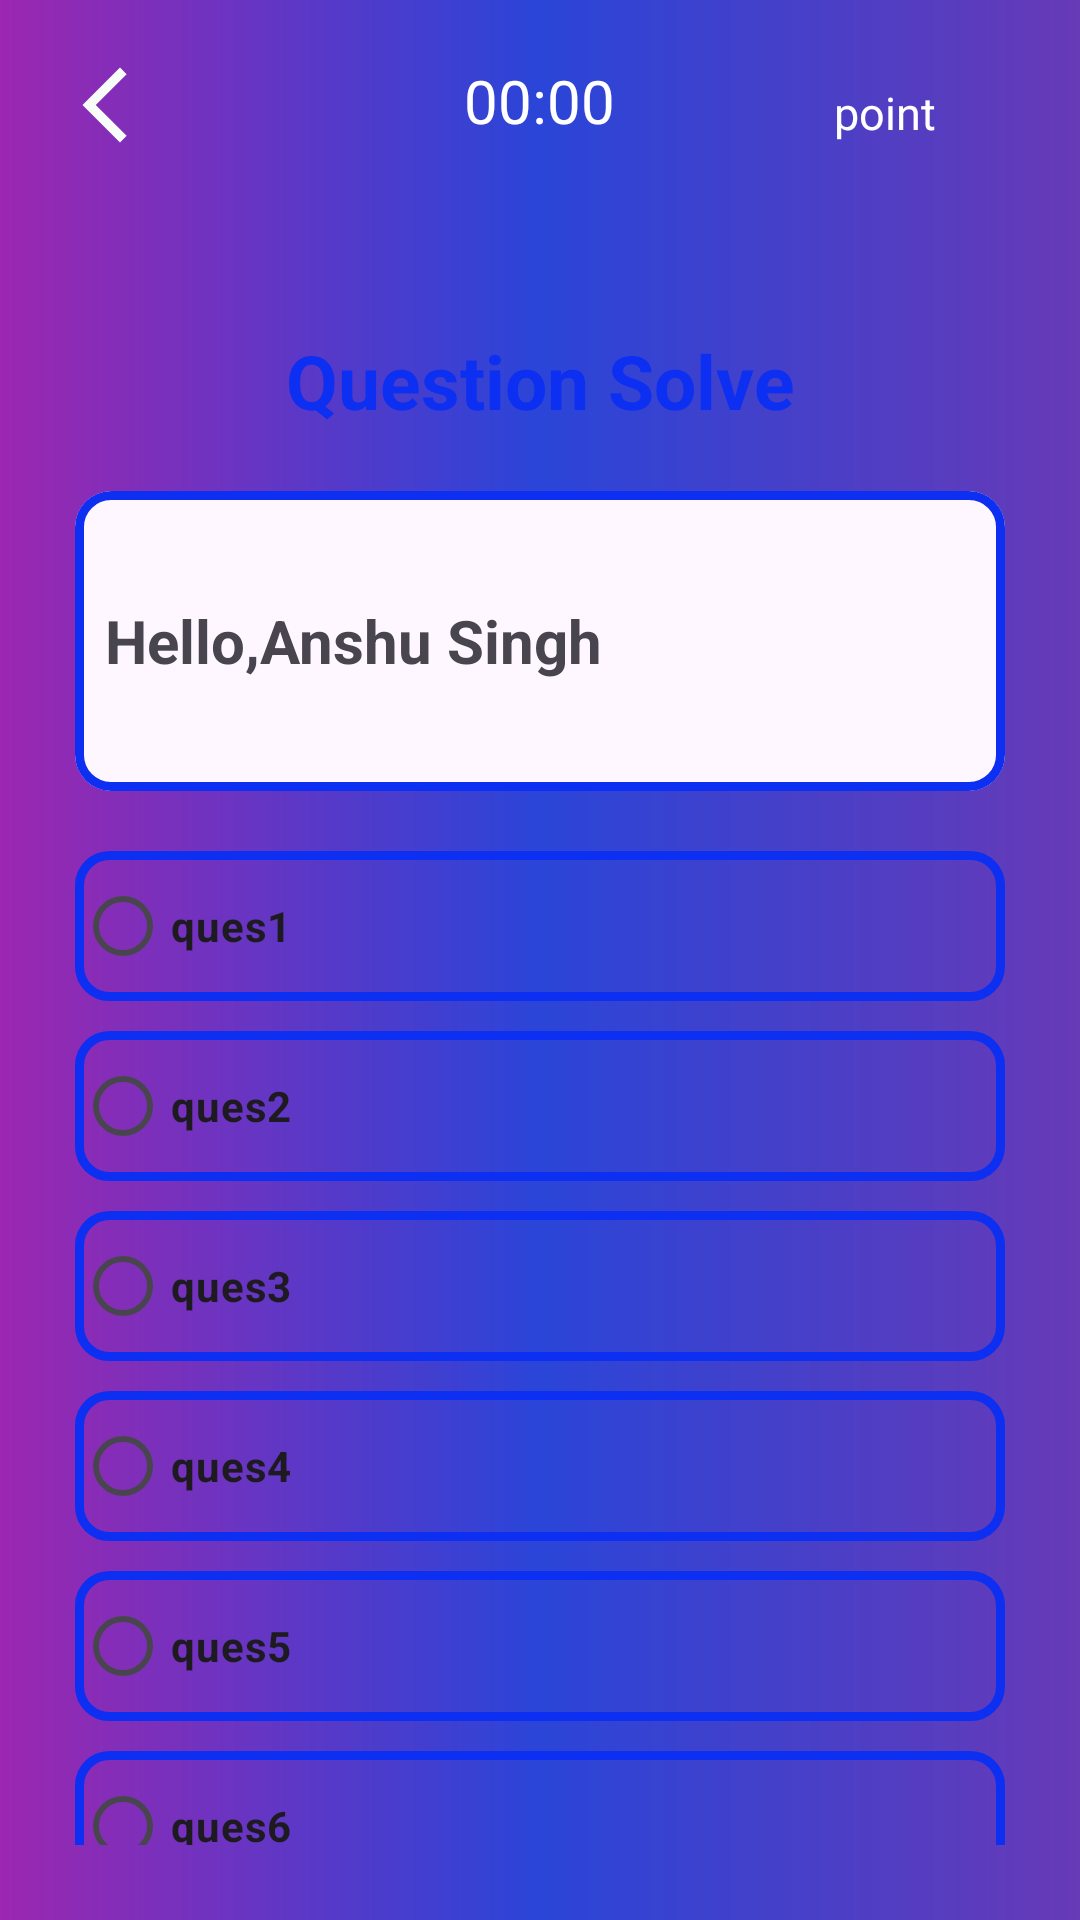

Layout XML and referenced resources for this Android screen:
<!-- AndroidManifest.xml: application theme Theme.QuizesApps -->
<!-- res/layout/recycler.xml -->
<?xml version="1.0" encoding="utf-8"?>
<LinearLayout xmlns:android="http://schemas.android.com/apk/res/android"
    xmlns:app="http://schemas.android.com/apk/res-auto"
    xmlns:tools="http://schemas.android.com/tools"
    android:layout_width="match_parent"
    android:layout_height="match_parent"
    android:background="@drawable/background"
    android:orientation="vertical">



    <RelativeLayout
        android:layout_width="match_parent"
        android:layout_height="wrap_content"
        android:layout_margin="20dp"
        android:orientation="horizontal">

        <ImageView
            android:layout_width="30dp"
            android:layout_height="30dp"
            android:src="@drawable/baseline_arrow_back_ios_new_24" />

        <TextView
            android:layout_width="wrap_content"
            android:layout_height="wrap_content"
            android:layout_centerHorizontal="true"
            android:text="@string/_00_00"
            android:textColor="@color/white"
            android:textSize="20sp" />

        <TextView
            android:layout_width="90dp"
            android:layout_height="35dp"
            android:layout_alignParentEnd="true"
            android:background="@drawable/submit"
            android:gravity="center"
            android:text="@string/point"
            android:textColor="@color/white"
            android:textSize="15sp" />

    </RelativeLayout>

    
    
    
    
    

    <LinearLayout
        android:layout_width="match_parent"
        android:layout_height="match_parent"
        android:layout_margin="15dp"
        android:background="@drawable/carsd"
        android:orientation="vertical">

        <TextView
            android:layout_width="match_parent"
            android:layout_height="wrap_content"
            android:text="@string/question_solve"
            android:textStyle="bold"
            android:textSize="25sp"
            android:textColor="@color/blue"
            android:textAlignment="center"
            android:layout_marginTop="20dp"/>

        <com.google.android.material.card.MaterialCardView
            android:layout_width="match_parent"
            android:layout_height="100dp"
            android:layout_marginHorizontal="10dp"
            android:layout_marginTop="20dp"
            app:strokeColor="@color/blue"
            app:strokeWidth="3dp">

            <TextView
                android:id="@+id/question"
                android:layout_width="match_parent"
                android:layout_height="wrap_content"
                android:layout_gravity="center"
                android:layout_margin="10dp"
                android:text="@string/hello_anshu_singh"
                android:textSize="20sp"
                android:textStyle="bold" />
        </com.google.android.material.card.MaterialCardView>

        <RadioGroup
            android:id="@+id/radiogroup"
            android:layout_width="match_parent"
            android:layout_height="wrap_content"
            android:layout_margin="10dp"
            android:orientation="vertical">

            <com.google.android.material.radiobutton.MaterialRadioButton
                android:id="@+id/ques1"
                android:layout_width="match_parent"
                android:layout_height="50dp"
                android:layout_marginTop="10dp"
                android:background="@drawable/radio"
                android:text="@string/ques1"
                android:textStyle="bold"/>

            <com.google.android.material.radiobutton.MaterialRadioButton
                android:id="@+id/ques2"
                android:layout_width="match_parent"
                android:layout_height="50dp"
                android:layout_marginTop="10dp"
                android:background="@drawable/radio"
                android:text="@string/ques2"
                android:textStyle="bold"/>

            <com.google.android.material.radiobutton.MaterialRadioButton
                android:id="@+id/ques3"
                android:layout_width="match_parent"
                android:layout_height="50dp"
                android:layout_marginTop="10dp"
                android:background="@drawable/radio"
                android:text="@string/ques3"
                android:textStyle="bold"/>

            <com.google.android.material.radiobutton.MaterialRadioButton
                android:id="@+id/ques4"
                android:layout_width="match_parent"
                android:layout_height="50dp"
                android:layout_marginTop="10dp"
                android:text="@string/ques4"
                android:background="@drawable/radio"
                android:textStyle="bold"/>

            <com.google.android.material.radiobutton.MaterialRadioButton
                android:id="@+id/ques5"
                android:layout_width="match_parent"
                android:layout_height="50dp"
                android:layout_marginTop="10dp"
                android:background="@drawable/radio"
                android:text="@string/ques5"
                android:textStyle="bold"/>

            <com.google.android.material.radiobutton.MaterialRadioButton
                android:id="@+id/ques6"
                android:layout_width="match_parent"
                android:layout_height="50dp"
                android:layout_marginTop="10dp"
                android:background="@drawable/radio"
                android:text="@string/ques6"
                android:textStyle="bold"/>

        </RadioGroup>

        <TextView
            android:id="@+id/nextQue"
            android:layout_width="match_parent"
            android:layout_height="50dp"
            android:text="@string/next"
            android:textStyle="bold"
            android:textColor="@color/white"
            android:textSize="20sp"
            android:gravity="center"
            android:layout_marginHorizontal="20dp"
            android:background="@drawable/button"/>
    </LinearLayout>


</LinearLayout>
<!-- resources referenced by this layout -->
<resources>
  <color name="blue">#0C2FF1</color>
  <color name="white">#FFFFFFFF</color>
  <!-- drawable background (drawable) -->
  <?xml version="1.0" encoding="utf-8"?>
  <shape xmlns:android="http://schemas.android.com/apk/res/android">
  
      <gradient
          android:centerColor="#2A45D8"
          android:endColor="#673AB7"
          android:startColor="#9C27B0"
  
         />
  
  </shape>
  <!-- drawable baseline_arrow_back_ios_new_24 (drawable) -->
  <vector android:height="24dp" android:tint="#F9FDF9"
      android:viewportHeight="24" android:viewportWidth="24"
      android:width="24dp" xmlns:android="http://schemas.android.com/apk/res/android">
      <path android:fillColor="@android:color/white" android:pathData="M17.77,3.77l-1.77,-1.77l-10,10l10,10l1.77,-1.77l-8.23,-8.23z"/>
  </vector>
  <!-- drawable button (drawable) -->
  <?xml version="1.0" encoding="utf-8"?>
  <shape xmlns:android="http://schemas.android.com/apk/res/android">
  
      <gradient
          android:centerColor="@color/blue"
          android:endColor="#673AB7"
          android:startColor="#9C27B0" />
      <corners android:radius="25dp"/>
  
  
  </shape>
  <!-- drawable radio (drawable) -->
  <?xml version="1.0" encoding="utf-8"?>
  <shape xmlns:android="http://schemas.android.com/apk/res/android">
  
      <corners android:radius="10dp"/>
      <stroke android:color="@color/blue" android:width="3dp"/>
  </shape>
  <string name="_00_00">00:00</string>
  <string name="hello_anshu_singh">Hello,Anshu Singh</string>
  <string name="next">Next</string>
  <string name="point">point</string>
  <string name="ques1">ques1</string>
  <string name="ques2">ques2</string>
  <string name="ques3">ques3</string>
  <string name="ques4">ques4</string>
  <string name="ques5">ques5</string>
  <string name="ques6">ques6</string>
  <string name="question_solve">Question Solve</string>
  <style name="Theme.QuizesApps" parent="Base.Theme.QuizesApps" />
  <style name="Base.Theme.QuizesApps" parent="Theme.Material3.DayNight.NoActionBar">
          
          
      </style>
</resources>
